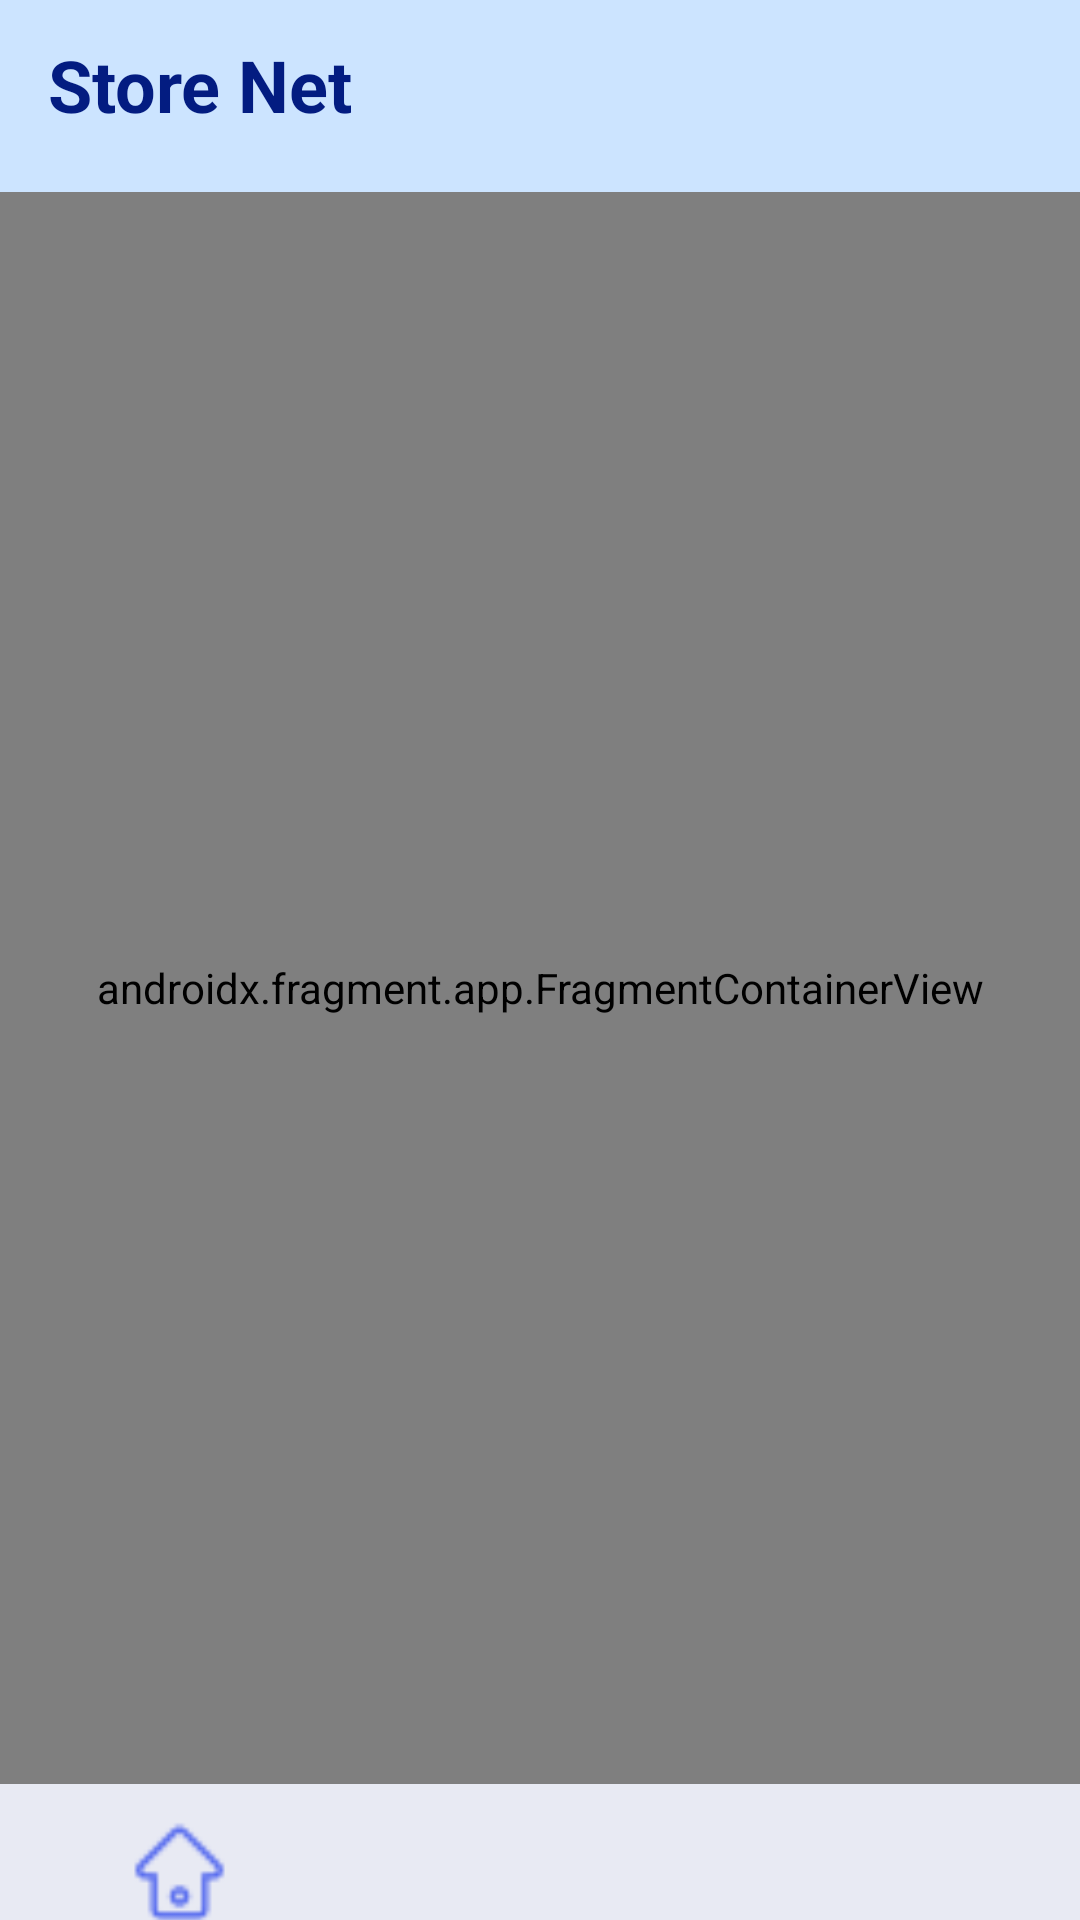

Here is an Android app screen rendered from its layout file. Give the layout XML and the strings, colors and styles it references.
<!-- AndroidManifest.xml: application theme Theme.StoreNet -->
<!-- res/layout/activity_home.xml -->
<?xml version="1.0" encoding="utf-8"?>
<androidx.constraintlayout.widget.ConstraintLayout xmlns:android="http://schemas.android.com/apk/res/android"
    xmlns:app="http://schemas.android.com/apk/res-auto"
    xmlns:tools="http://schemas.android.com/tools"
    android:id="@+id/main"
    android:layout_width="match_parent"
    android:layout_height="match_parent"
    tools:context=".frontend.ui.activities.HomeActivity">

    <androidx.fragment.app.FragmentContainerView
        android:id="@+id/fragment_container_view"
        android:name="androidx.navigation.fragment.NavHostFragment"
        android:layout_width="0dp"
        android:layout_height="0dp"
        app:layout_constraintBottom_toTopOf="@+id/bottomNavigationView"
        app:layout_constraintEnd_toEndOf="parent"
        app:layout_constraintHorizontal_bias="0.0"
        app:layout_constraintStart_toStartOf="parent"
        app:layout_constraintTop_toBottomOf="@+id/toolbar_home"
        app:layout_constraintVertical_bias="0.0"
        app:navGraph="@navigation/nav_board" />

    <com.google.android.material.bottomnavigation.BottomNavigationView
        android:id="@+id/bottomNavigationView"
        android:layout_width="match_parent"
        android:layout_height="0dp"
        android:layout_marginBottom="-35dp"
        android:background="#E8EAF3"
        app:itemIconSize="35dp"
        app:itemIconTint="@color/icons_color"
        app:layout_constraintBottom_toBottomOf="parent"
        app:layout_constraintEnd_toEndOf="parent"
        app:layout_constraintStart_toStartOf="parent"
        app:menu="@menu/home_fragments_menu" />

    <androidx.appcompat.widget.Toolbar
        android:id="@+id/toolbar_home"
        android:layout_width="0dp"
        android:layout_height="?actionBarSize"
        android:background="?attr/colorPrimary"
        android:backgroundTint="#CCE4FF"
        android:minHeight="?attr/actionBarSize"
        android:theme="?attr/actionBarTheme"
        app:layout_constraintEnd_toEndOf="parent"
        app:layout_constraintStart_toStartOf="parent"
        app:layout_constraintTop_toTopOf="parent" />

    <TextView
        android:id="@+id/tv_home_title"
        android:layout_width="0dp"
        android:layout_height="wrap_content"
        android:layout_marginStart="16dp"
        android:layout_marginTop="4dp"
        android:paddingVertical="8dp"
        android:text="@string/app_name"
        android:textColor="#031C81"
        android:textSize="24sp"
        android:textStyle="bold"
        app:layout_constraintStart_toStartOf="parent"
        app:layout_constraintTop_toTopOf="parent" />

</androidx.constraintlayout.widget.ConstraintLayout>
<!-- resources referenced by this layout -->
<resources>
  <string name="app_name">Store Net</string>
  <style name="Theme.StoreNet" parent="Base.Theme.StoreNet" />
  <style name="Base.Theme.StoreNet" parent="Theme.Material3.DayNight.NoActionBar">
          
          
      </style>
</resources>
